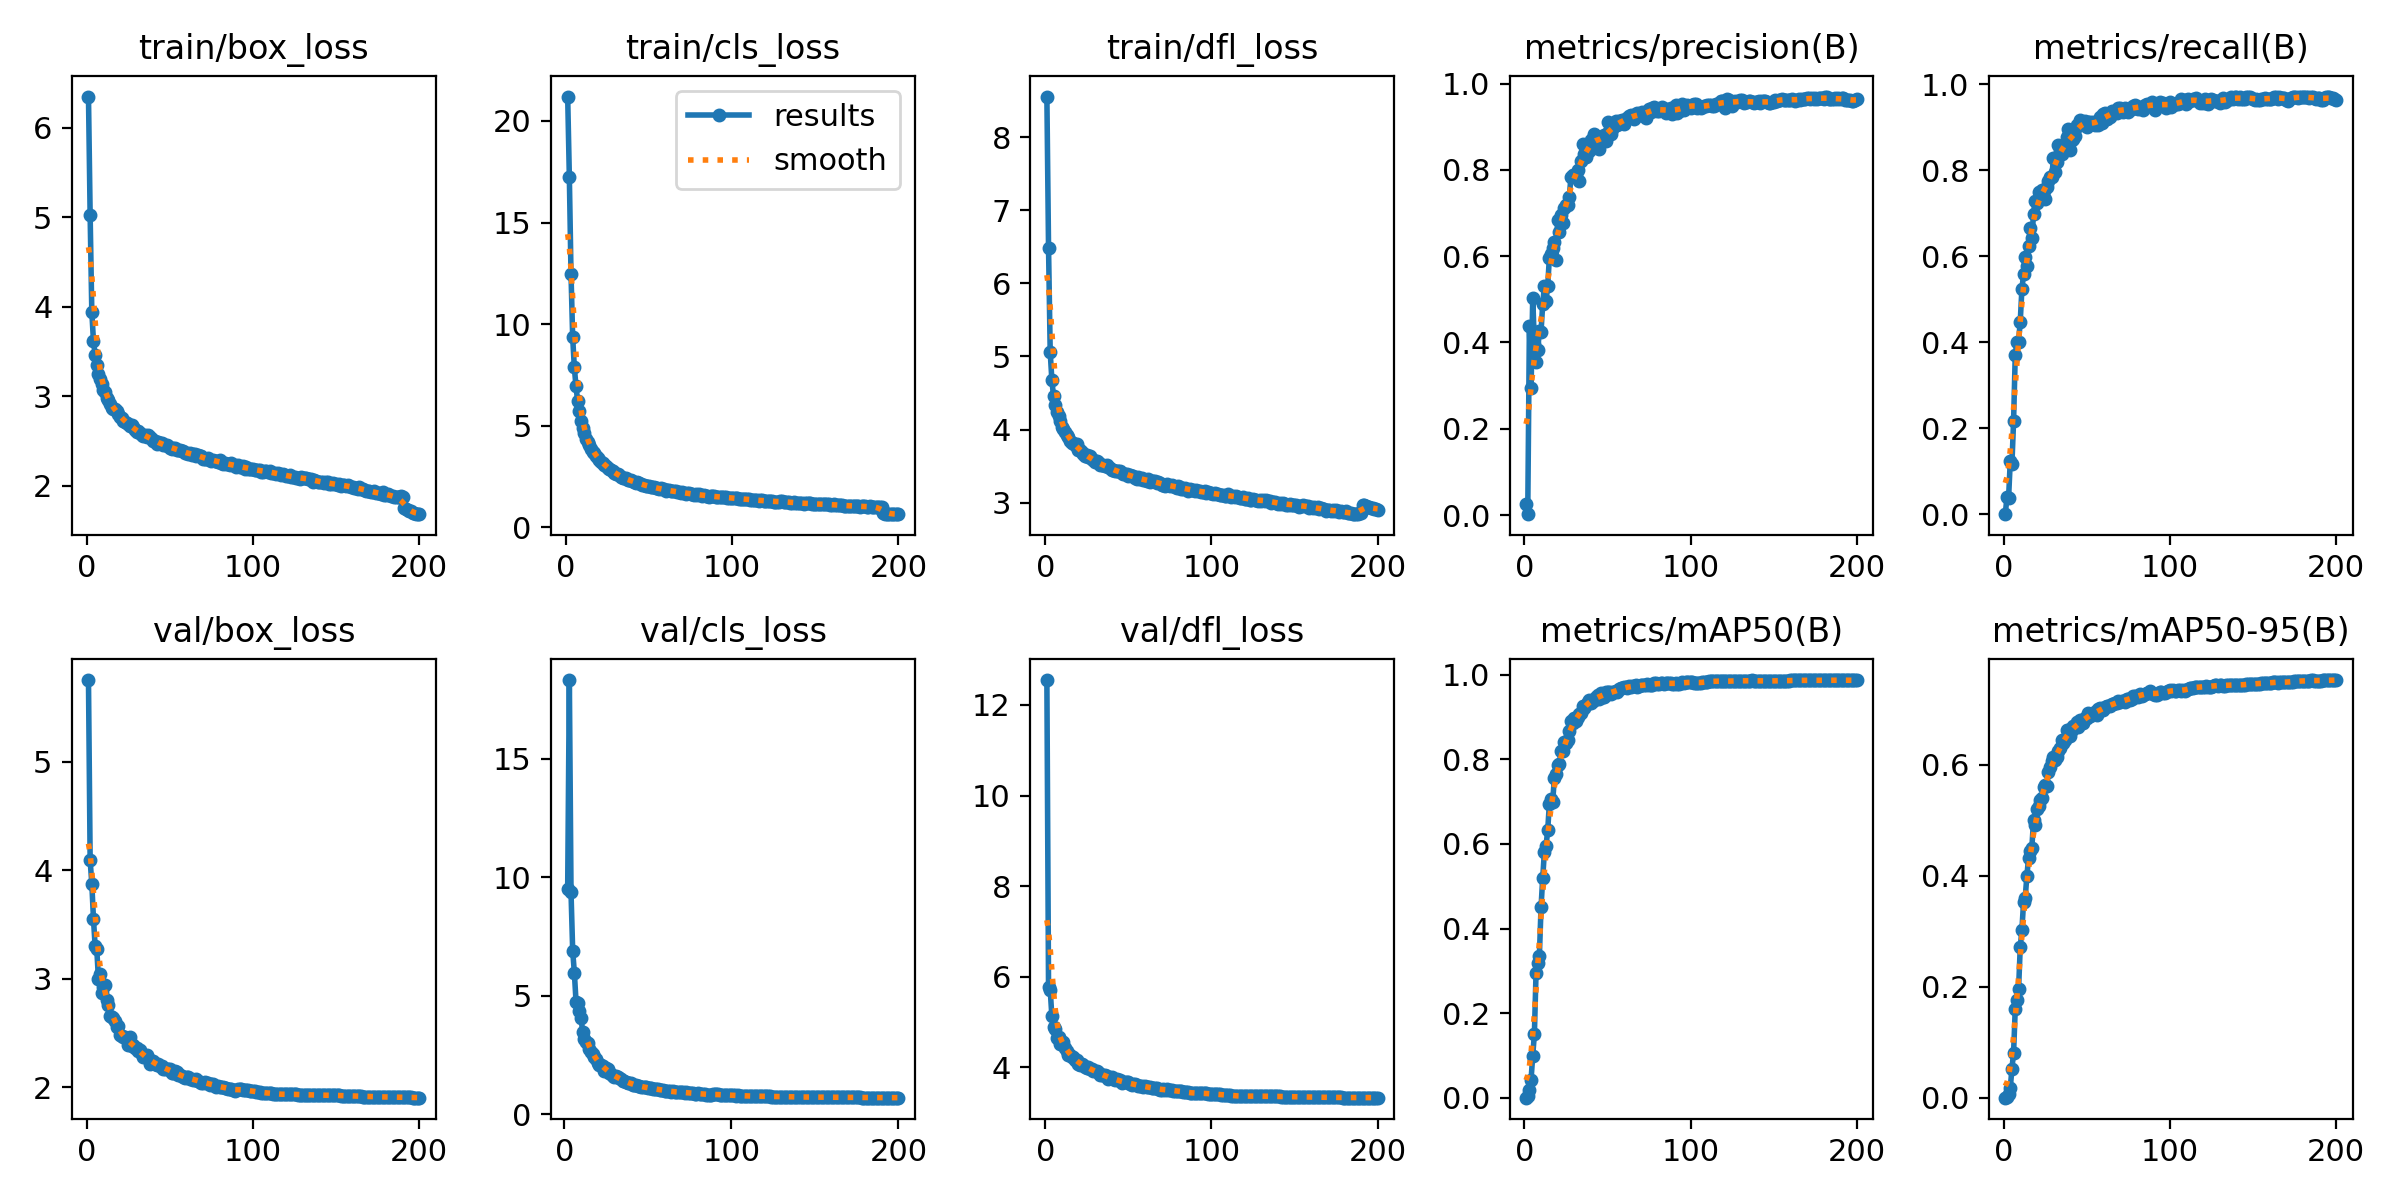

Source data for this figure (header and first rows):
epoch, time, train/box_loss, train/cls_loss, train/dfl_loss, metrics/precision(B), metrics/recall(B), metrics/mAP50(B), metrics/mAP50-95(B), val/box_loss, val/cls_loss, val/dfl_loss, lr/pg0, lr/pg1, lr/pg2
1, 88.9, 6.347, 21.2, 8.556, 0.02511, 0.00066, 2e-05, 0, 5.754, inf, 12.55, 0.003318, 0.003318, 0.003318
2, 137.1, 5.022, 17.26, 6.485, 0.00208, 0.03966, 0.00418, 0.00131, 4.091, 9.525, 5.767, 0.006619, 0.006619, 0.006619
3, 184.2, 3.943, 12.49, 5.062, 0.438, 0.03917, 0.01768, 0.00731, 3.878, 18.31, 5.718, 0.009886, 0.009886, 0.009886
4, 231.6, 3.614, 9.363, 4.679, 0.2943, 0.1238, 0.0426, 0.01714, 3.553, 9.361, 5.133, 0.009851, 0.009851, 0.009851
5, 275.2, 3.463, 7.88, 4.456, 0.5032, 0.1173, 0.09938, 0.0522, 3.299, 6.898, 4.9, 0.009802, 0.009802, 0.009802
6, 320.7, 3.343, 6.938, 4.331, 0.3968, 0.2177, 0.1505, 0.08103, 3.271, 5.977, 4.844, 0.009753, 0.009753, 0.009753
7, 367.5, 3.248, 6.211, 4.238, 0.355, 0.3713, 0.296, 0.1604, 2.997, 4.759, 4.657, 0.009703, 0.009703, 0.009703
8, 414.2, 3.191, 5.709, 4.189, 0.3826, 0.4015, 0.3189, 0.1753, 3.047, 4.72, 4.671, 0.009654, 0.009654, 0.009654
9, 460.3, 3.13, 5.247, 4.122, 0.4261, 0.4016, 0.3345, 0.1955, 2.869, 4.358, 4.519, 0.009604, 0.009604, 0.009604
10, 506.7, 3.07, 4.891, 4.035, 0.4252, 0.4482, 0.4505, 0.2708, 2.924, 4.084, 4.555, 0.009555, 0.009555, 0.009555
11, 553.8, 3.047, 4.652, 4.013, 0.4886, 0.5239, 0.5188, 0.3023, 2.943, 3.458, 4.558, 0.009505, 0.009505, 0.009505
12, 600.6, 2.984, 4.361, 3.963, 0.5299, 0.5588, 0.5809, 0.3524, 2.807, 3.162, 4.439, 0.009456, 0.009456, 0.009456
13, 644.7, 2.954, 4.203, 3.929, 0.4966, 0.5997, 0.5948, 0.3604, 2.754, 3.072, 4.372, 0.009406, 0.009406, 0.009406
14, 691.4, 2.913, 4.032, 3.894, 0.5304, 0.5771, 0.6321, 0.3996, 2.658, 3, 4.283, 0.009357, 0.009357, 0.009357
15, 737.8, 2.868, 3.855, 3.84, 0.5955, 0.6246, 0.6942, 0.4314, 2.651, 2.741, 4.281, 0.009307, 0.009307, 0.009307
16, 784.9, 2.855, 3.718, 3.811, 0.6056, 0.6654, 0.7062, 0.4451, 2.635, 2.627, 4.239, 0.009258, 0.009258, 0.009258
17, 831.2, 2.856, 3.649, 3.822, 0.619, 0.6425, 0.6986, 0.4506, 2.614, 2.552, 4.229, 0.009208, 0.009208, 0.009208
18, 877.4, 2.832, 3.529, 3.791, 0.6318, 0.6989, 0.756, 0.4997, 2.552, 2.436, 4.155, 0.009158, 0.009158, 0.009158
19, 923.8, 2.799, 3.404, 3.798, 0.5905, 0.7298, 0.7646, 0.4909, 2.562, 2.333, 4.158, 0.009109, 0.009109, 0.009109
20, 970.3, 2.766, 3.323, 3.719, 0.6847, 0.724, 0.7877, 0.5195, 2.483, 2.149, 4.083, 0.009059, 0.009059, 0.009059
21, 1016, 2.756, 3.226, 3.718, 0.6557, 0.7493, 0.7883, 0.5255, 2.475, 2.104, 4.057, 0.00901, 0.00901, 0.00901
22, 1061, 2.727, 3.163, 3.689, 0.6964, 0.7379, 0.8195, 0.5366, 2.461, 2.075, 4.074, 0.00896, 0.00896, 0.00896
23, 1107, 2.715, 3.095, 3.667, 0.6765, 0.7554, 0.8194, 0.5391, 2.462, 2.041, 4.052, 0.008911, 0.008911, 0.008911
24, 1155, 2.694, 3.014, 3.644, 0.7125, 0.7534, 0.8417, 0.5598, 2.447, 1.846, 4.012, 0.008861, 0.008861, 0.008861
25, 1202, 2.684, 2.947, 3.646, 0.7183, 0.7343, 0.8398, 0.5632, 2.391, 1.964, 3.981, 0.008812, 0.008812, 0.008812
26, 1249, 2.662, 2.89, 3.622, 0.7193, 0.7614, 0.8459, 0.5617, 2.465, 1.91, 4.014, 0.008762, 0.008762, 0.008762
27, 1296, 2.675, 2.819, 3.632, 0.7369, 0.7766, 0.8665, 0.5863, 2.376, 1.755, 3.962, 0.008713, 0.008713, 0.008713
28, 1341, 2.651, 2.753, 3.597, 0.7842, 0.7838, 0.8906, 0.595, 2.392, 1.685, 3.963, 0.008663, 0.008663, 0.008663
29, 1386, 2.622, 2.678, 3.59, 0.788, 0.7856, 0.8851, 0.6073, 2.363, 1.61, 3.925, 0.008614, 0.008614, 0.008614
30, 1432, 2.601, 2.619, 3.552, 0.7885, 0.8288, 0.8977, 0.6134, 2.363, 1.578, 3.918, 0.008564, 0.008564, 0.008564
31, 1479, 2.611, 2.631, 3.564, 0.7912, 0.7968, 0.8917, 0.6084, 2.335, 1.634, 3.914, 0.008515, 0.008515, 0.008515
32, 1526, 2.588, 2.58, 3.554, 0.8005, 0.8207, 0.9009, 0.6142, 2.341, 1.576, 3.89, 0.008466, 0.008466, 0.008466
33, 1572, 2.562, 2.504, 3.514, 0.7748, 0.86, 0.9067, 0.6245, 2.308, 1.518, 3.844, 0.008416, 0.008416, 0.008416
34, 1619, 2.554, 2.427, 3.518, 0.8213, 0.8442, 0.9109, 0.6307, 2.276, 1.481, 3.837, 0.008367, 0.008367, 0.008367
35, 1666, 2.561, 2.409, 3.512, 0.8599, 0.8384, 0.9257, 0.6446, 2.282, 1.404, 3.832, 0.008317, 0.008317, 0.008317
36, 1711, 2.54, 2.409, 3.503, 0.8367, 0.8491, 0.9223, 0.6381, 2.3, 1.398, 3.835, 0.008268, 0.008268, 0.008268
37, 1757, 2.562, 2.336, 3.51, 0.8292, 0.8619, 0.9276, 0.645, 2.272, 1.375, 3.817, 0.008218, 0.008218, 0.008218
38, 1806, 2.538, 2.326, 3.485, 0.8497, 0.8785, 0.9358, 0.6618, 2.217, 1.344, 3.736, 0.008169, 0.008169, 0.008169
39, 1853, 2.525, 2.309, 3.474, 0.8428, 0.8965, 0.9412, 0.6614, 2.235, 1.306, 3.765, 0.008119, 0.008119, 0.008119
40, 1906, 2.502, 2.285, 3.451, 0.8685, 0.8485, 0.9332, 0.6518, 2.238, 1.33, 3.786, 0.00807, 0.00807, 0.00807
41, 1959, 2.494, 2.246, 3.443, 0.8729, 0.8699, 0.9385, 0.6629, 2.212, 1.26, 3.751, 0.00802, 0.00802, 0.00802
42, 2010, 2.47, 2.192, 3.437, 0.8842, 0.8728, 0.9417, 0.669, 2.203, 1.247, 3.733, 0.007971, 0.007971, 0.007971
43, 2058, 2.485, 2.211, 3.435, 0.8796, 0.8802, 0.9468, 0.6678, 2.215, 1.235, 3.738, 0.007921, 0.007921, 0.007921
44, 2106, 2.481, 2.163, 3.433, 0.8669, 0.9061, 0.9522, 0.6771, 2.193, 1.215, 3.713, 0.007872, 0.007872, 0.007872
45, 2153, 2.471, 2.145, 3.429, 0.8479, 0.9031, 0.9441, 0.6675, 2.198, 1.185, 3.714, 0.007822, 0.007822, 0.007822
46, 2203, 2.456, 2.108, 3.405, 0.8679, 0.9165, 0.9568, 0.6801, 2.164, 1.166, 3.666, 0.007772, 0.007772, 0.007772
47, 2254, 2.452, 2.079, 3.399, 0.8726, 0.9103, 0.9482, 0.6774, 2.166, 1.15, 3.674, 0.007723, 0.007723, 0.007723
48, 2304, 2.45, 2.04, 3.391, 0.8806, 0.9095, 0.9469, 0.6751, 2.167, 1.168, 3.67, 0.007673, 0.007673, 0.007673
49, 2353, 2.438, 2.037, 3.389, 0.866, 0.9149, 0.9584, 0.6831, 2.17, 1.158, 3.674, 0.007624, 0.007624, 0.007624
50, 2402, 2.417, 2.033, 3.364, 0.91, 0.901, 0.9604, 0.6843, 2.169, 1.097, 3.682, 0.007574, 0.007574, 0.007574
51, 2450, 2.411, 2.012, 3.382, 0.8902, 0.9117, 0.9598, 0.6936, 2.132, 1.101, 3.643, 0.007525, 0.007525, 0.007525
52, 2500, 2.425, 1.992, 3.363, 0.884, 0.9123, 0.9548, 0.6879, 2.134, 1.108, 3.624, 0.007476, 0.007476, 0.007476
53, 2549, 2.417, 1.97, 3.364, 0.8956, 0.9103, 0.9606, 0.6887, 2.146, 1.089, 3.638, 0.007426, 0.007426, 0.007426
54, 2598, 2.398, 1.917, 3.341, 0.9024, 0.9135, 0.9597, 0.6926, 2.137, 1.069, 3.628, 0.007377, 0.007377, 0.007377
55, 2648, 2.397, 1.93, 3.328, 0.9123, 0.9046, 0.9623, 0.6941, 2.116, 1.085, 3.611, 0.007327, 0.007327, 0.007327
56, 2698, 2.402, 1.904, 3.351, 0.9039, 0.9082, 0.9585, 0.6896, 2.111, 1.066, 3.598, 0.007278, 0.007278, 0.007278
57, 2747, 2.384, 1.928, 3.32, 0.913, 0.9066, 0.9663, 0.6997, 2.1, 1.045, 3.594, 0.007228, 0.007228, 0.007228
58, 2798, 2.383, 1.886, 3.335, 0.9123, 0.924, 0.9695, 0.7014, 2.093, 1.015, 3.585, 0.007178, 0.007178, 0.007178
59, 2845, 2.363, 1.87, 3.308, 0.9167, 0.9112, 0.9685, 0.7, 2.088, 1.022, 3.577, 0.007129, 0.007129, 0.007129
60, 2893, 2.365, 1.815, 3.31, 0.9056, 0.931, 0.9703, 0.6983, 2.092, 1.003, 3.581, 0.007079, 0.007079, 0.007079
... 140 more rows
